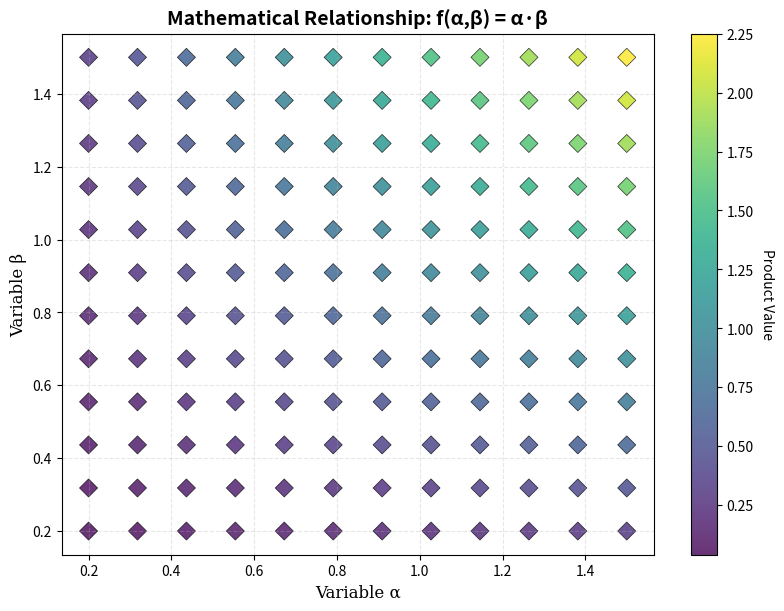

Here is the Python script that generated this plot:
import matplotlib.pyplot as plt
import numpy as np

# Generate data for the scatter plot
theta_values = np.linspace(0.2, 1.5, 12)
X, Y = np.meshgrid(theta_values, theta_values)
x_vals, y_vals = X.ravel(), Y.ravel()

# Create figure and plot
fig, ax = plt.subplots(figsize=(8, 6))
scatter = ax.scatter(x_vals, y_vals, c=x_vals*y_vals, 
                    cmap='viridis', marker='D', s=85, alpha=0.8, edgecolors='black', linewidth=0.5)

# Add labels and title
ax.set_xlabel('Variable α', fontsize=12, fontfamily='serif')
ax.set_ylabel('Variable β', fontsize=12, fontfamily='serif')
ax.set_title('Mathematical Relationship: f(α,β) = α·β', fontsize=14, fontweight='bold')

# Add colorbar
cbar = plt.colorbar(scatter)
cbar.set_label('Product Value', rotation=270, labelpad=15)

# Customize grid and ticks
ax.grid(True, linestyle='--', alpha=0.3)
ax.tick_params(axis='both', which='major', labelsize=10)

plt.tight_layout(pad=0.3)
plt.show()
